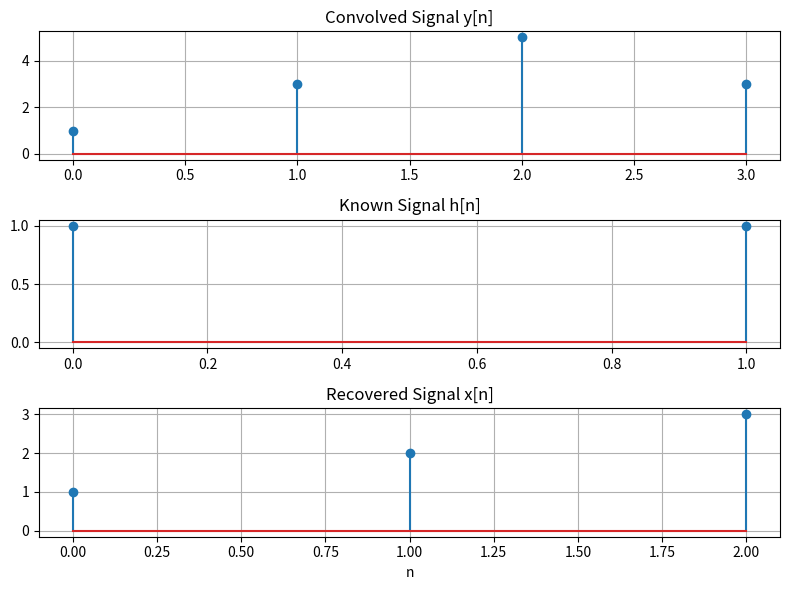

Reproduce this figure in Python.
import numpy as np
import matplotlib.pyplot as plt
from scipy.signal import deconvolve

x = np.array([1, 2, 3])
h = np.array([1, 1])

y = np.convolve(x, h)

recovered, remainder = deconvolve(y, h)

print("Convolved Signal:", y)
print("Recovered Signal:", recovered)
print("Remainder:", remainder)

plt.figure(figsize=(8, 6))

plt.subplot(3, 1, 1)
plt.stem(np.arange(len(y)), y)
plt.title("Convolved Signal y[n]")
plt.grid(True)

plt.subplot(3, 1, 2)
plt.stem(np.arange(len(h)), h)
plt.title("Known Signal h[n]")
plt.grid(True)

plt.subplot(3, 1, 3)
plt.stem(np.arange(len(recovered)), recovered)
plt.title("Recovered Signal x[n]")
plt.xlabel("n")
plt.grid(True)

plt.tight_layout()
plt.show()
